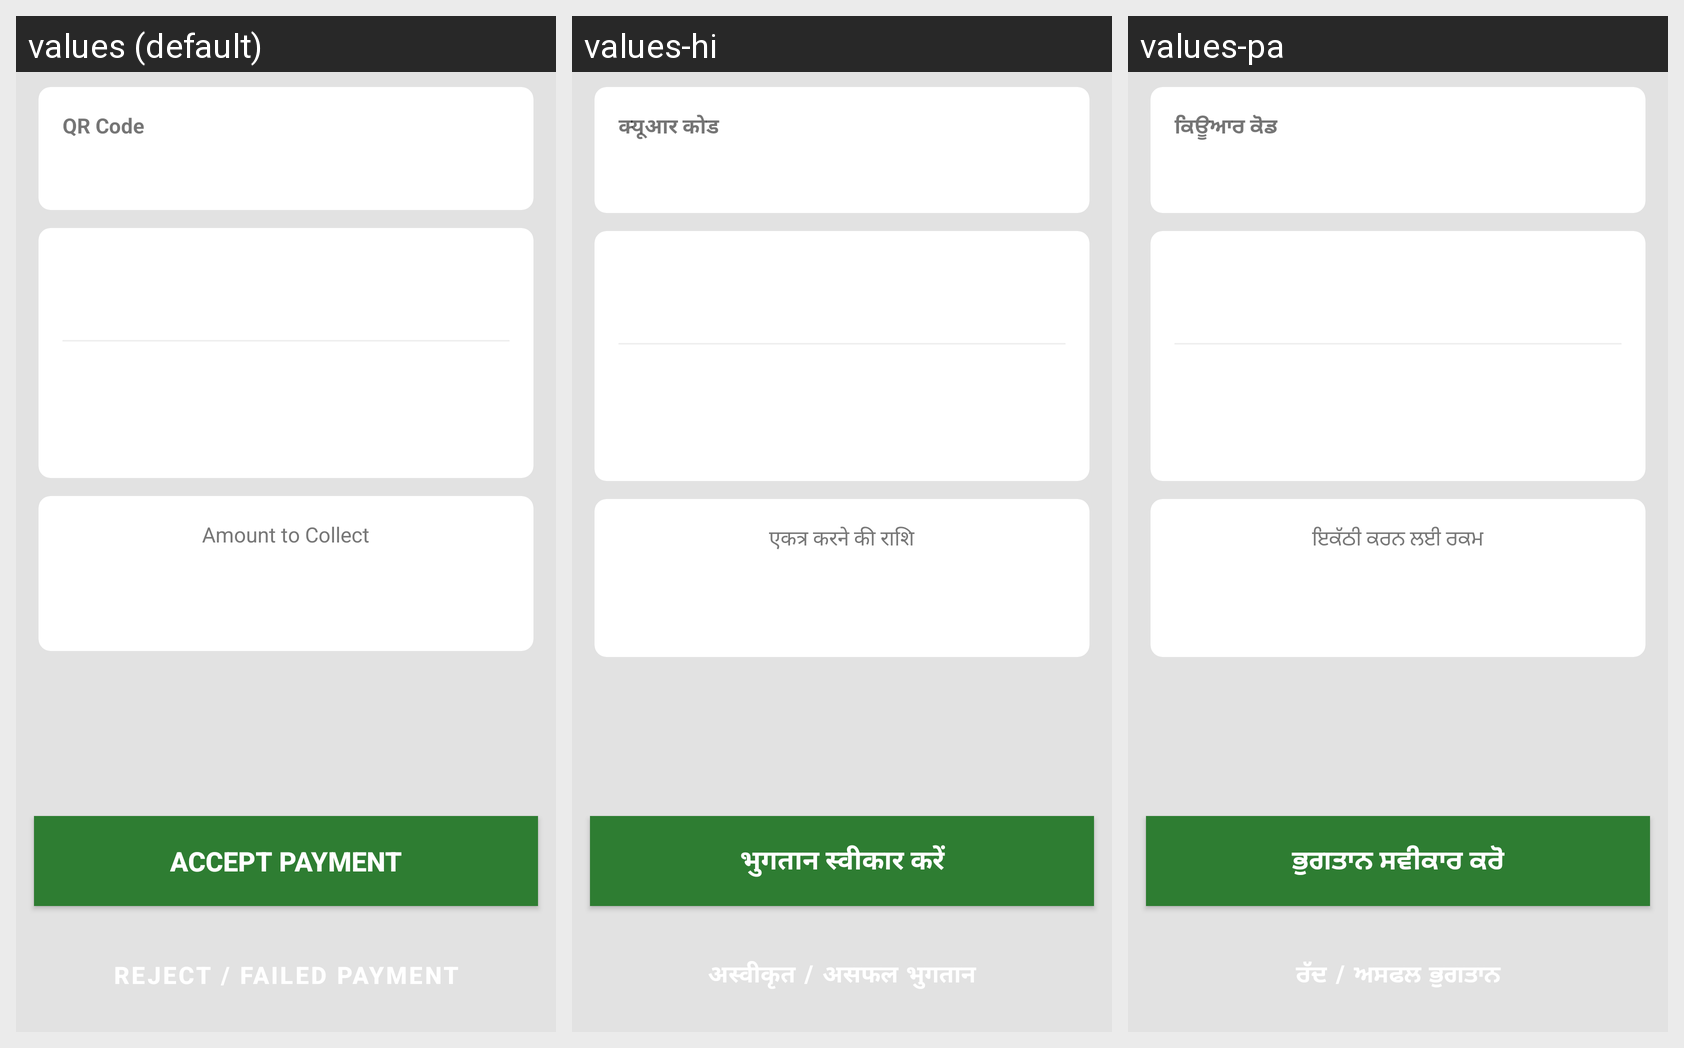

This grid shows one Android layout under several languages. Give, for every string resource on the screen, its name, the default text and each shown locale's text.
Android screen res/layout/activity_property_details.xml rendered under 3 locales, left to right: values (default), values-hi, values-pa. Device: Nexus 5 (rendered at 1080×1920; each locale shown at half size, 540×960, under a caption strip naming it); theme Theme.RouteHubPoS.
Strings drawn on this screen, with the default value and each locale's value (text and hints the layout hard-codes, and strings that could not be matched under every locale, appear in the picture but are not listed):

qr_code
  values: QR Code
  values-hi: क्यूआर कोड
  values-pa: ਕਿਊਆਰ ਕੋਡ

amount_to_collect
  values: Amount to Collect
  values-hi: एकत्र करने की राशि
  values-pa: ਇਕੱਠੀ ਕਰਨ ਲਈ ਰਕਮ

accept_payment
  values: ACCEPT PAYMENT
  values-hi: भुगतान स्वीकार करें
  values-pa: ਭੁਗਤਾਨ ਸਵੀਕਾਰ ਕਰੋ
